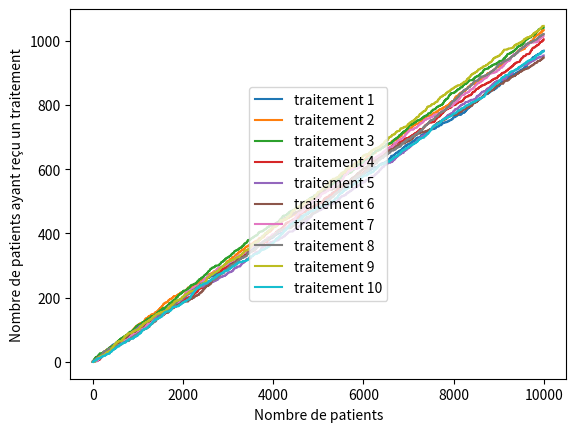

This chart was generated by the following Python code:
import numpy as np
import scipy.stats as stats
import matplotlib.pyplot as plt
import random as rd
import copy
import pylab

###VAR###

#dictionnaire des traitements (KEY son nom : VALUE poucentage d'efficacité)

traitements = {'traitement 1': 10, 'traitement 2' : 20, 'traitement 3' : 30, 'traitement 4' : 40, 'traitement 5' : 50,
        'traitement 6' : 60, 'traitement 7' : 70,'traitement 8' : 80, 'traitement 9' : 90, 'traitement 10' :10}
patients = {'traitement 1': 0, 'traitement 2' : 0, 'traitement 3' : 0, 'traitement 4' : 0, 'traitement 5' : 0,
        'traitement 6' : 0, 'traitement 7' : 0,'traitement 8' : 0, 'traitement 9' : 0, 'traitement 10' : 0}
guerris = {'traitement 1': 0, 'traitement 2' : 0, 'traitement 3' : 0, 'traitement 4' : 0, 'traitement 5' : 0,
        'traitement 6' : 0, 'traitement 7' : 0,'traitement 8' : 0, 'traitement 9' : 0, 'traitement 10' : 0}
historique = []
data = [key for key in traitements.keys()]
print(data)
nbr_tentative = 10000


###FONCTION###

def choix_uniforme(l):
    variable_aleatoire = rd.randint(0, len(l) - 1)
    rand_choice = data[variable_aleatoire]
    patients[rand_choice]+=1
    guerris[rand_choice]+=(rd.random()<(traitements[rand_choice]/100))
    historique.append((copy.deepcopy(guerris),copy.deepcopy(patients)))
    return rand_choice


def compter_nbr(l):
    dico = {}
    for traitement in data:
        dico.update({traitement: 0})
    for key in dico.keys():
        dico.update({key: l.count(key)})
    return dico




def application(nbr_tentative, fonction):
    echantillon = []
    for i in range(nbr_tentative):
        echantillon.append(fonction(data))
    return compter_nbr(echantillon)


def liste_en_proba():
    probs = [];
    for traitement in traitements.keys():
        probs.append(guerris[traitement]/patients[traitement])
    return probs;


def affichage_proba(plt):
    x = range(1,len(historique)+1)
    for traitement in traitements.keys():
        #Pourcentage de guerrison si patients>0 sinon 0 pour tout n nombre de patients traités
        y = [ historique[n][1][traitement]\
                if historique[n][1][traitement]>0\
                else 0\
                for n in range(len(historique))]
        plt.plot(x,y,label=traitement)
        plt.ylabel("Nombre de patients ayant reçu un traitement")
        plt.xlabel("Nombre de patients")
        plt.legend(loc="center")



###CALCUL###

stat = application(nbr_tentative, choix_uniforme)

probs = liste_en_proba()

###AFFICHAGE###

affichage_proba(plt)

###GRAPH###
#plt.xlim(-1, 10)

plt.show()
